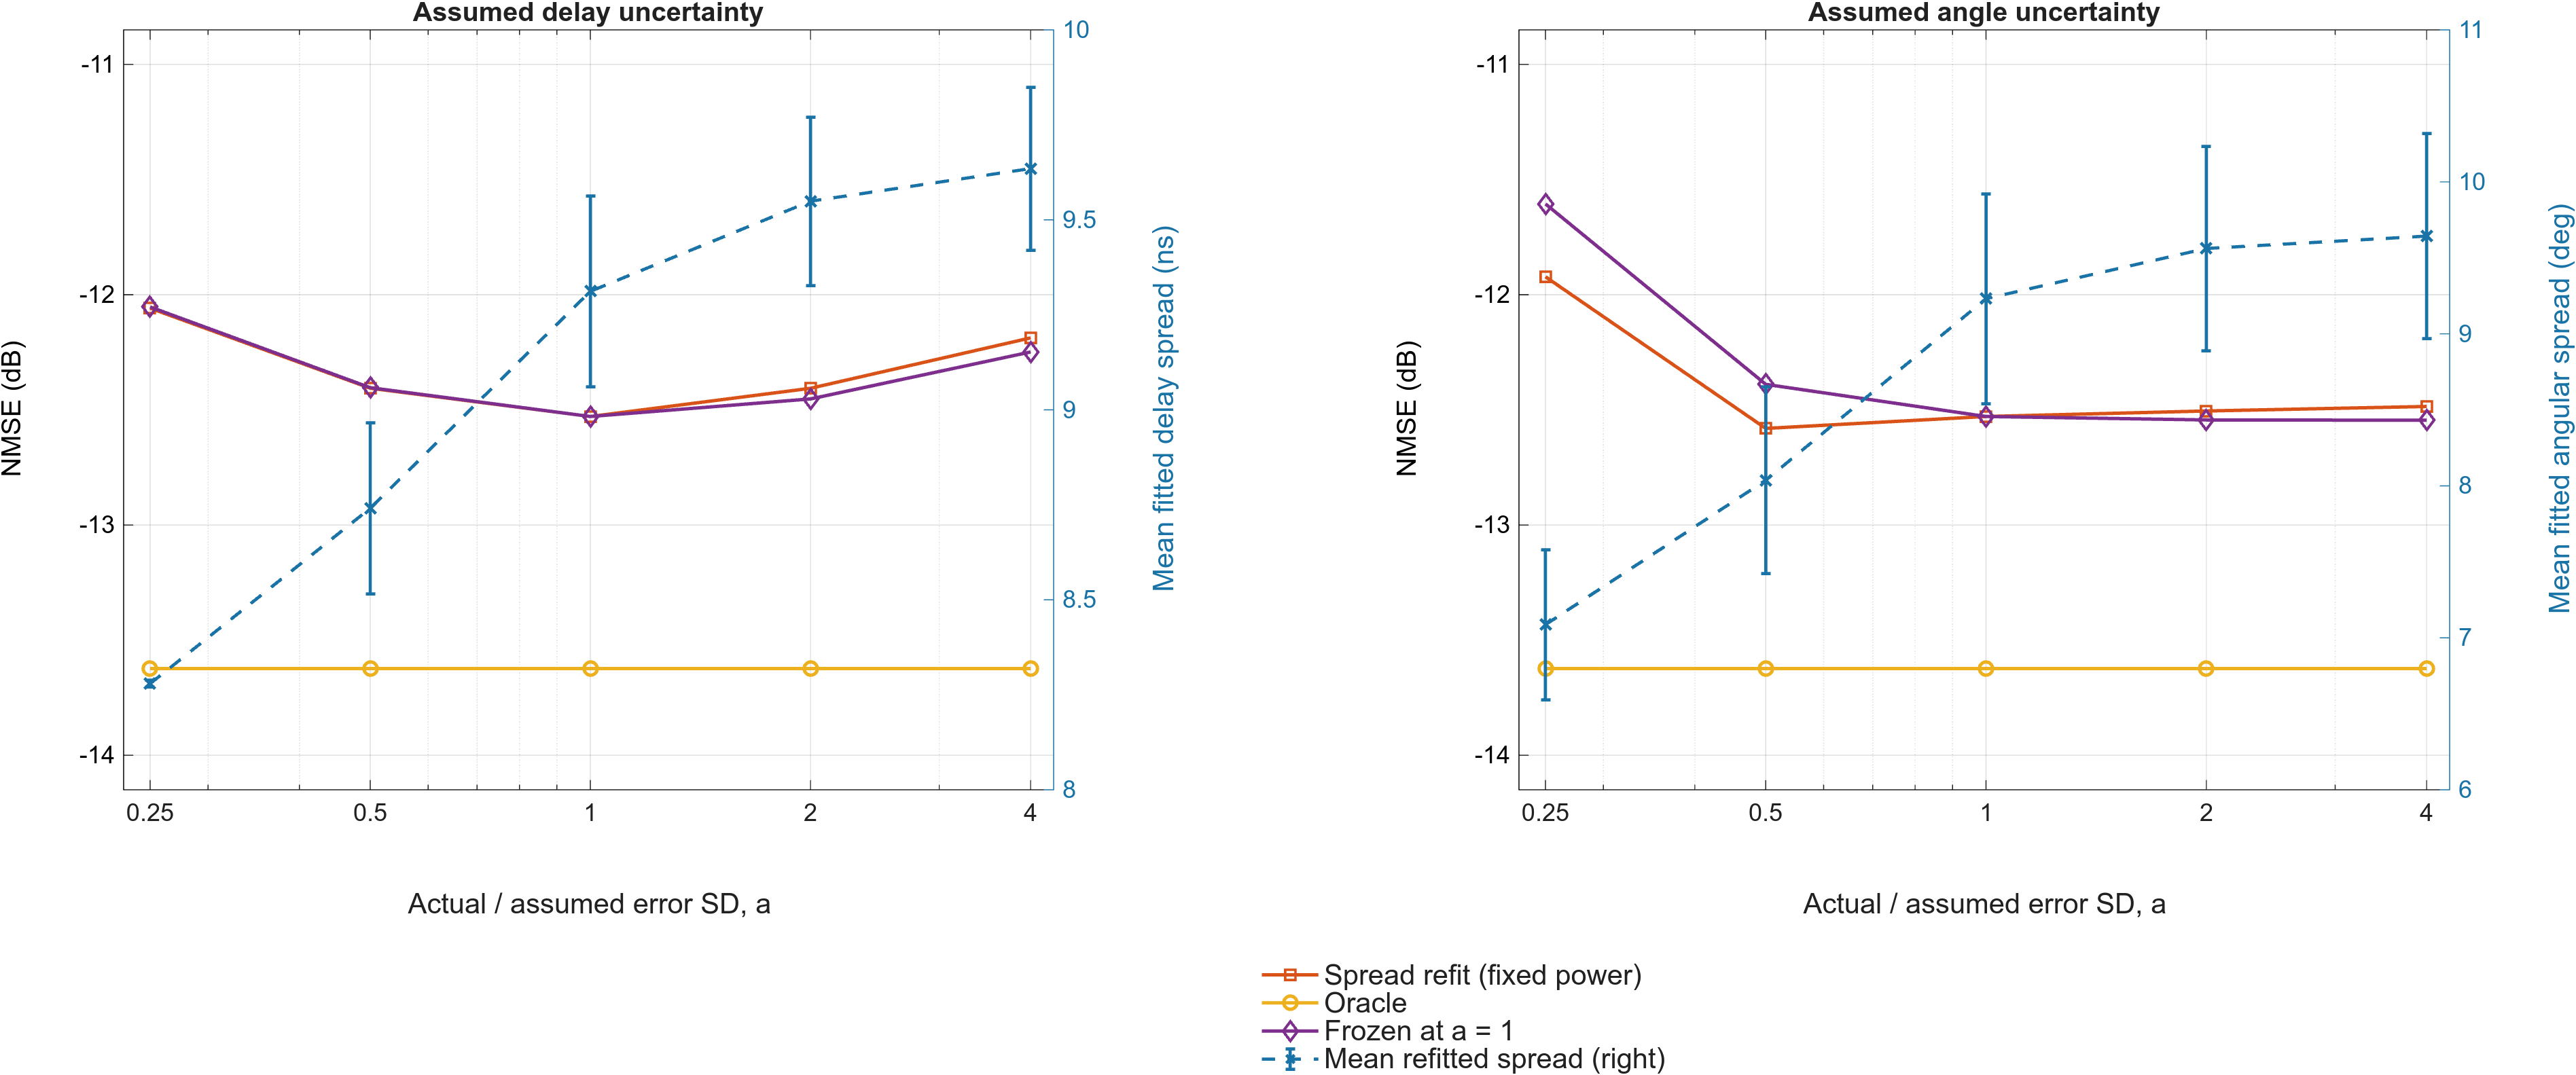

Data behind this chart, as committed beside it:
axis, a_actual_over_assumed_SD, Spread_refit, Oracle, Frozen, mean_delay_ns, mean_angle_deg, gain_db, gain_ci_low, gain_ci_high
1, 0.25, -12.06, -13.62, -12.05, 8.279, 8.763, 0.005405, -0.03608, 0.03239
1, 0.5, -12.41, -13.62, -12.4, 8.741, 9.038, 0.002363, 0.00192, 0.003097
1, 1, -12.53, -13.62, -12.53, 9.312, 9.232, 0, 0, 0
1, 2, -12.41, -13.62, -12.45, 9.549, 9.38, -0.04624, -0.05798, -0.02683
1, 4, -12.19, -13.62, -12.25, 9.635, 9.419, -0.06119, -0.08, -0.03151
2, 0.25, -11.92, -13.62, -11.61, 8.933, 7.086, 0.3162, 0.2468, 0.431
2, 0.5, -12.58, -13.62, -12.39, 9.222, 8.037, 0.1913, 0.1847, 0.1953
2, 1, -12.53, -13.62, -12.53, 9.312, 9.232, 0, 0, 0
2, 2, -12.5, -13.62, -12.54, 9.373, 9.562, -0.03897, -0.05578, -0.02884
2, 4, -12.49, -13.62, -12.55, 9.415, 9.643, -0.05964, -0.06787, -0.05469
